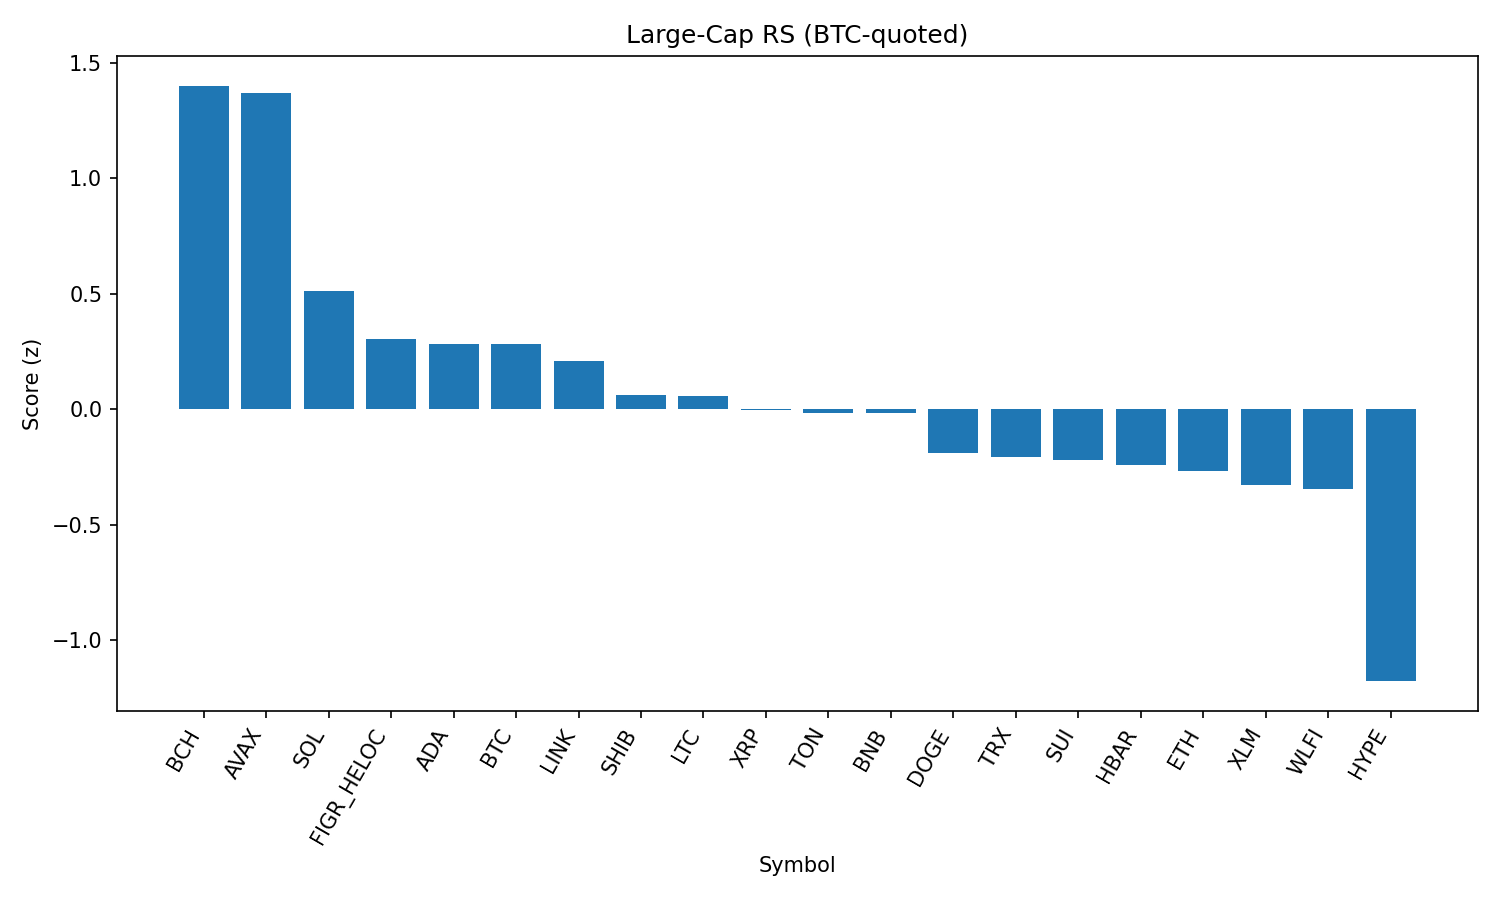

The table this chart was drawn from, first rows:
rank, name, symbol, price_btc, price_usd, pct_1h_btc, pct_24h_btc, pct_7d_btc, market_cap_rank, market_cap_usd, volume_usd, score
1, Bitcoin Cash, BCH, 0.005309, 589.7, 0.106, 3.63, 7.516, 20, 11748023867, 400582952, 1.402
2, Avalanche, AVAX, 0.0002204, 24.47, 0.4502, 2.151, 1.444, 23, 10329871622, 745077558, 1.372
3, Solana, SOL, 0.001889, 209.8, -0.4215, 3.023, 4.38, 6, 113589602657, 9285935449, 0.5126
4, Figure Heloc, FIGR_HELOC, 9.06e-06, 1.006, -0.01516, 0.3106, 1.208, 17, 12250035941, 14320848, 0.3055
5, Cardano, ADA, 7.5e-06, 0.8332, -0.144, 1.302, -3.451, 11, 30391699646, 1491689043, 0.2824
6, Bitcoin, BTC, 1.0, 111023, 0.0, 0.0, 0.0, 1, 2211803418078, 49012261296, 0.2812
7, Chainlink, LINK, 0.0002108, 23.4, 0.04478, -0.01329, -3.509, 13, 15858753928, 1111152346, 0.2104
8, Shiba Inu, SHIB, 1.11667e-10, 1.24e-05, -0.1995, 0.4735, -0.7507, 31, 7308033929, 197953727, 0.06183
9, Litecoin, LTC, 0.001003, 111.3, -0.09845, 0.0296, -2.225, 28, 8485534749, 556377775, 0.05752
10, XRP, XRP, 2.553e-05, 2.83, -0.2137, 0.6139, -5.33, 3, 168536883166, 7467412524, -0.002841
11, Toncoin, TON, 2.85e-05, 3.16, -0.1864, 0.06635, -0.5857, 30, 8121614341, 128533614, -0.01637
12, BNB, BNB, 0.007671, 851.8, -0.04898, -0.677, -0.8204, 5, 118533522133, 1242553768, -0.01809
13, Dogecoin, DOGE, 1.94e-06, 0.2149, -0.2799, -0.02089, -2.151, 9, 32370531539, 2015748123, -0.1893
14, TRON, TRX, 3.04e-06, 0.3381, -0.07923, -1.067, -3.363, 10, 31996859652, 855955785, -0.206
15, Sui, SUI, 2.985e-05, 3.31, -0.3084, 0.2239, -4.625, 19, 11835882183, 992617447, -0.221
16, Hedera, HBAR, 1.98e-06, 0.2202, -0.2242, 0.02296, -8.542, 25, 9337518873, 267021433, -0.2416
17, Ethereum, ETH, 0.03899, 4330, 0.004829, -1.777, -5.741, 2, 522557562302, 31846278486, -0.2676
18, Stellar, XLM, 3.27e-06, 0.3632, -0.2961, -0.1099, -6.503, 22, 11525973236, 273587759, -0.3261
19, World Liberty Financial, WLFI, 2.06e-06, 0.2286, 0.09224, -2.873, 0.0, 33, 6245728512, 1295109496, -0.3473
20, Hyperliquid, HYPE, 0.0004023, 44.67, -0.9081, 0.1356, -11.54, 18, 12097832367, 312307029, -1.178
21, Cronos, CRO, 2.35e-06, 0.2609, -1.471, -1.445, 25.64, 27, 8784840334, 319149818, -1.531
